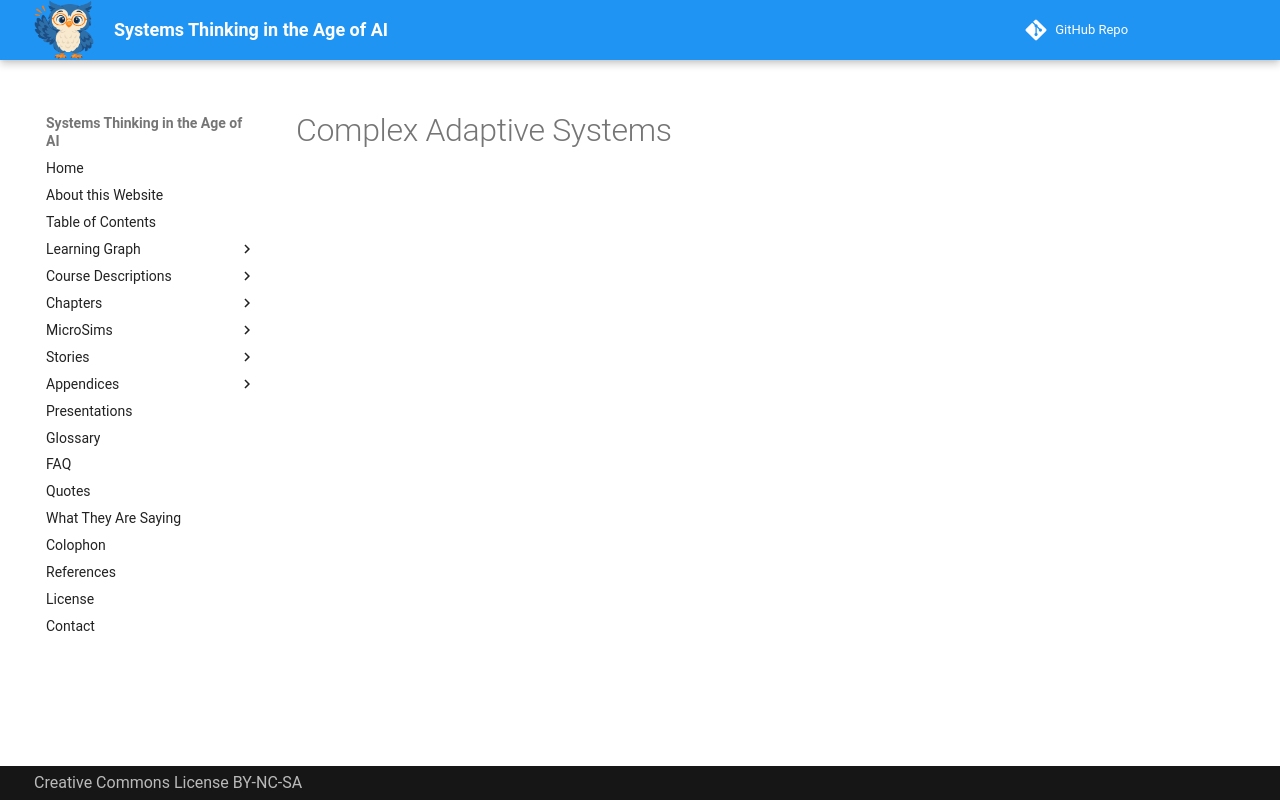

repository: dmccreary/systems-thinking · page: chapters-draft/ch-14-cas/index.html · generator: mkdocs

# Complex Adaptive Systems
